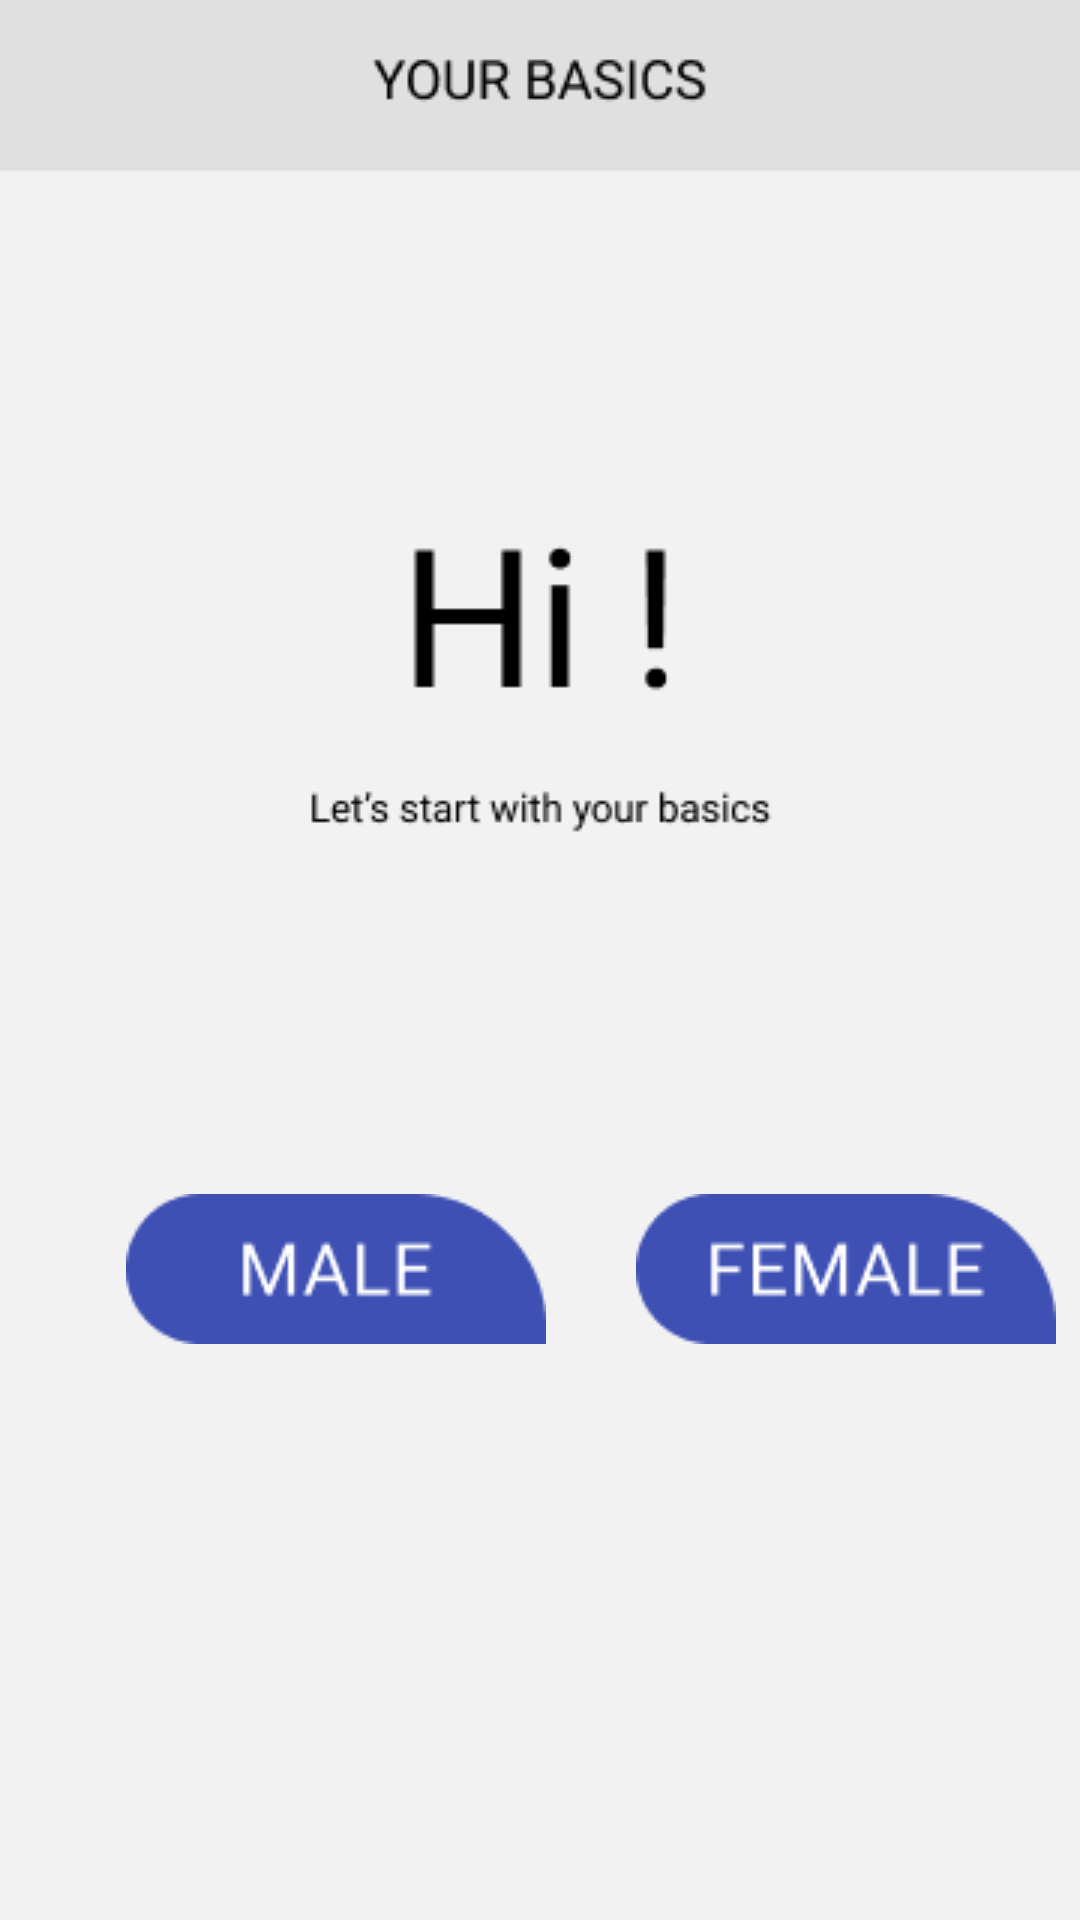

Reconstruct the res/layout file that produces this screen, plus the resources it refers to.
<!-- AndroidManifest.xml: application theme AppTheme -->
<!-- res/layout/activity_male_female.xml -->
<?xml version="1.0" encoding="utf-8"?>
<RelativeLayout
    xmlns:android="http://schemas.android.com/apk/res/android"
    xmlns:app="http://schemas.android.com/apk/res-auto"
    xmlns:tools="http://schemas.android.com/tools"
    android:layout_width="match_parent"
    android:layout_height="match_parent"
    tools:context="cii.beegeeks.foodathon.Male_female"
    android:background="@drawable/screen1org">


    <ImageView
        android:id="@+id/male_button"
        android:layout_width="wrap_content"
        android:layout_height="wrap_content"
        android:layout_marginBottom="192dp"
        android:layout_marginStart="42dp"
        app:srcCompat="@drawable/button"
        android:layout_alignParentBottom="true"
        android:layout_alignParentStart="true" />

    <ImageView
        android:id="@+id/female_button"
        android:layout_width="wrap_content"
        android:layout_height="wrap_content"
        android:layout_alignTop="@+id/male_button"
        android:layout_marginStart="30dp"
        android:layout_toEndOf="@+id/male_button"
        app:srcCompat="@drawable/buttonfemale" />
</RelativeLayout>
<!-- resources referenced by this layout -->
<resources>
  <!-- drawable button: png bitmap (drawable, 1779 bytes) -->
  <!-- drawable buttonfemale: png bitmap (drawable, 1914 bytes) -->
  <!-- drawable screen1org: png bitmap (drawable, 5549 bytes) -->
  <style name="AppTheme" parent="Theme.AppCompat.Light.NoActionBar">
          
          <item name="colorPrimary">@color/colorPrimary</item>
          <item name="colorPrimaryDark">@color/colorPrimaryDark</item>
          <item name="colorAccent">@color/colorAccent</item>
          <item name="windowActionBarOverlay">true</item>
          <item name="windowActionModeOverlay">true</item>
      </style>
  <color name="colorPrimary">#3F51B5</color>
  <color name="colorPrimaryDark">#303F9F</color>
  <color name="colorAccent">#000000</color>
</resources>
